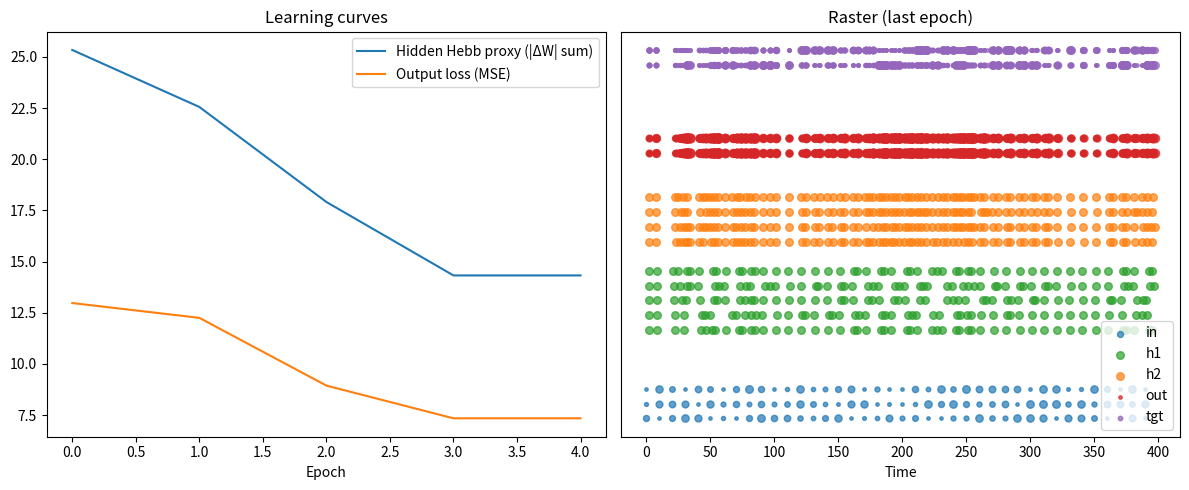

Source code (Python):
import numpy as np
import heapq
import matplotlib.pyplot as plt
from dataclasses import dataclass

# ---------------- Event ----------------
@dataclass(order=True)
class Event:
    time: float
    src: str
    idx: int

# ---------------- Utility ----------------
def exp_decay_inplace(arr, dt, tau):
    if tau <= 0:
        return
    arr *= np.exp(-dt / tau)

def safe_log(x):
    return np.log(x) if x > 0 else float('nan')

# ---------------- SynapseMatrix ----------------
class SynapseMatrix:
    """
    Synapse matrix with:
      - pre_trace: exponential PSC per presynaptic neuron (drives postsyn currents)
      - post_trace: exponential trace for postsynaptic activity (learning)
      - pre_last/post_last: last spike times for STDP ordering decisions
      - update(pre_idx, post_idx, anti_hebb=...) applies Hebb/Oja or anti-Hebb
    """
    def __init__(self, n_pre, n_post, eta=1e-3, tau_pre=20.0, tau_post=50.0,
                 oja=True, is_output=False, seed=None):
        rng = np.random.default_rng(seed)
        self.W = rng.uniform(0.5, 1.0, size=(n_pre, n_post))
        self.eta = float(eta)
        self.tau_pre = float(tau_pre)
        self.n_pre = n_pre
        self.n_post = n_post
        self.tau_post = float(tau_post)
        self.oja = bool(oja)
        self.is_output = bool(is_output)

        # traces & timing
        self.pre_trace = np.zeros(n_pre, dtype=float)   # PSC-like trace per presyn
        self.post_trace = np.zeros(n_post, dtype=float) # learning trace per post
        self.pre_last = -1e9 * np.ones(n_pre, dtype=float)
        self.post_last = -1e9 * np.ones(n_post, dtype=float)
        self.t_last = 0.0

        # logging
        self.last_dw_sum = 0.0

    def decay_to(self, t):
        dt = t - self.t_last
        if dt > 0:
            exp_decay_inplace(self.pre_trace, dt, self.tau_pre)
            exp_decay_inplace(self.post_trace, dt, self.tau_post)
            self.t_last = t

    def on_pre_spike(self, pre_idx, t, x_t=1.0):
        """Called when presynaptic neuron spikes (or receives analog input).
           Returns vector of postsynaptic currents (length n_post)."""
        self.decay_to(t)
        self.pre_trace[pre_idx] += x_t
        self.pre_last[pre_idx] = t
        # postsynaptic current for each post neuron = sum_over_pre W[pre,post] * pre_trace[pre]
        # efficient: vector multiply pre_trace @ W -> length n_post
        return self.pre_trace @ self.W

    def on_post_spike(self, post_idx, t):
        """Called when a postsynaptic neuron spikes (for learning trace)."""
        self.decay_to(t)
        self.post_trace[post_idx] += 1.0
        self.post_last[post_idx] = t

    def update(self, pre_idx, post_idx, reward=None, anti_hebb=False):
        """Update single synapse W[pre_idx, post_idx]. Returns |dw| for logging."""
        lr = float(self.eta)
        if self.is_output and (reward is not None):
            lr *= float(reward)
            # lr *= 1
        sign = -1.0 if anti_hebb else 1.0
        dw = sign * lr * self.pre_trace[pre_idx] * self.post_trace[post_idx]
        if self.oja:
            dw -= lr * (self.post_trace[post_idx] ** 2) * self.W[pre_idx, post_idx]
        self.W[pre_idx, post_idx] += dw
        self.W[pre_idx, post_idx] = np.clip(self.W[pre_idx, post_idx], 0.0, 0.2)
        self.last_dw_sum += abs(dw)
        return abs(dw)

    def reset_dw_log(self):
        val = self.last_dw_sum
        self.last_dw_sum = 0.0
        return val

    def reset_traces(self):
        self.pre_trace[:] = 0.0
        self.post_trace[:] = 0.0
        self.pre_last[:] = -1e9
        self.post_last[:] = -1e9
        self.t_last = 0.0

# ---------------- LIF Population (PSC + membrane) ----------------
class LIFPopulation:
    """
    Event-driven LIF population with:
      - PSC per neuron (i_syn) decaying with tau_syn
      - membrane V decaying with tau_m
      - compute_next_spike assumes i_syn stays constant (analytic crossing)
      - local lateral inhibition (configurable radius & strength)
      - continuous/homeostatic gain adaptation (rate estimate + gain_lr)
    """
    def __init__(self, n, tau_m=20.0, tau_syn=15.0, v_thresh=1.0, v_reset=0.0,
                 refractory=0.0, inhib=0.1, name="pop",
                 target_rate=0.05, gain_lr=1e-4, tau_homeo=1000.0,
                 inh_strength=0.5, inh_radius=3):
        self.name = name
        self.n = int(n)

        # time constants & thresholds
        self.tau_m = float(tau_m)
        self.tau_syn = float(tau_syn)
        self.v_thresh = float(v_thresh)
        self.v_reset = float(v_reset)
        self.refractory = float(refractory)

        # divisive inhibition on incoming current
        self.inhib = float(inhib)

        # states
        self.v = np.zeros(self.n, dtype=float)        # membrane potential
        self.i_syn = np.zeros(self.n, dtype=float)    # postsynaptic currents (PSC)
        self.t_last_spike = -1e9 * np.ones(self.n, dtype=float)

        # multiplicative input gain (homeostatically adapted)
        self.gain = np.ones(self.n, dtype=float)
        self.gain_lr = float(gain_lr)

        # homeostasis / rate tracking
        self.spike_count = np.zeros(self.n, dtype=float)
        self.target_rate = float(target_rate)
        self.rate_estimate = np.zeros(self.n, dtype=float)
        self.tau_homeo = float(tau_homeo)  # time constant for rate averaging
        # alpha_homeo used for discrete bump on spike (kept small)
        self.alpha_homeo = 1.0 / max(1.0, float(tau_homeo))

        # local inhibition params
        self.inh_strength = float(inh_strength)
        self.inh_radius = int(inh_radius)

        # time bookkeeping per neuron
        self.t_last_update = np.zeros(self.n, dtype=float)

    # ---------- decay states to time t ----------
    def decay_to(self, t):
        """
        Exponentially decay v, i_syn, and rate_estimate from each neuron's last update time
        to time t. This handles asynchronous event-driven progression.
        """
        dt = t - self.t_last_update
        mask = dt > 0
        if not np.any(mask):
            return
        dt_mask = dt[mask]
        self.v[mask] *= np.exp(-dt_mask / self.tau_m)
        self.i_syn[mask] *= np.exp(-dt_mask / self.tau_syn)
        # decay rate estimate according to tau_homeo
        self.rate_estimate[mask] *= np.exp(-dt_mask / self.tau_homeo)
        # update last update times
        self.t_last_update[mask] = t

    # ---------- analytic spike time prediction ----------
    def compute_next_spike(self, j, I_drive, t_now, V_before):
        """
        Predict next crossing time for neuron j assuming I_drive (PSC) stays constant.
        Solves V(t) = V_inf + (V0 - V_inf)*exp(-(t-t_now)/tau_m) = V_thresh.
        Returns absolute t_cross or None.
        """
        t_earliest = max(t_now, self.t_last_spike[j] + self.refractory)

        V0 = V_before
        Vth = self.v_thresh
        V_inf = I_drive * self.tau_m  # steady-state voltage for constant current

        # if steady-state below threshold, never cross
        if V_inf <= Vth:
            return None

        # if already above threshold and not in refractory -> immediate spike
        if V0 >= Vth and t_now >= t_earliest:
            return t_now

        denom = (V0 - V_inf)
        num = (Vth - V_inf)
        if denom == 0.0:
            return None
        ratio = num / denom
        if ratio <= 0.0:
            return None

        dt_cross = - self.tau_m * safe_log(ratio)
        if not np.isfinite(dt_cross) or dt_cross < 0.0:
            return None

        t_cross = t_now + dt_cross
        if t_cross < t_earliest:
            return None

        return t_cross

    # ---------- receive incoming vector current (from synapses) ----------
    def receive_current(self, I_vector, t_now):
        """
        I_vector: numpy array length n with instantaneous PSC additions (e.g. from on_pre_spike).
        We:
          - decay internal states to t_now
          - apply divisive inhibition across the vector
          - add scaled currents to i_syn (PSC)
          - compute candidate crossing times for neurons not refractory
        Returns list of (t_cross, neuron_idx)
        """
        self.decay_to(t_now)
        I = np.asarray(I_vector, dtype=float)
        if I.shape[0] != self.n:
            raise ValueError("Input current length mismatch")

        # optional divisive inhibition on the incoming vector (global competition)
        total = np.sum(I)
        if total > 0.0 and self.inhib > 0.0:
            I = I / (1.0 + self.inhib * total)

        events = []
        for j in range(self.n):
            if (t_now - self.t_last_spike[j]) < self.refractory:
                continue
            V_before = self.v[j]
            # accumulate PSC (gain scales synaptic efficacy)
            self.i_syn[j] += I[j] * self.gain[j]
            # predict crossing using current i_syn (assumed constant forward)
            t_cross = self.compute_next_spike(j, self.i_syn[j], t_now, V_before)
            if t_cross is not None:
                events.append((t_cross, j))
        return events

    # ---------- spike registration (called when a spike event occurs) ----------
    def register_spike(self, j, t):
        """
        Reset membrane V, record spike time, apply local lateral inhibition,
        update rate estimate and homeostatic gain for the spiking neuron.
        """
        # make sure states are decayed to t before applying instantaneous updates
        self.decay_to(t)

        # reset membrane and bookkeeping
        self.v[j] = self.v_reset
        self.t_last_spike[j] = t
        self.spike_count[j] += 1

        # LOCAL lateral inhibition: only affect neighbors within inh_radius
        for offset in range(-self.inh_radius, self.inh_radius + 1):
            k = j + offset
            if 0 <= k < self.n and k != j:
                # subtract from membrane to transiently delay neighbors
                self.v[k] -= self.inh_strength

        # HOMEOSTASIS / rate estimate update:
        # (we decayed rate_estimate in decay_to above so it's up-to-date)
        # add a small bump for this spike (alpha_homeo chosen ~ 1/tau_homeo)
        self.rate_estimate[j] += self.alpha_homeo

        # adjust gain (can be vectorized; only j changed but we keep simple)
        # gain moves slowly toward keeping rate_estimate ~ target_rate
        self.gain += self.gain_lr * (self.target_rate - self.rate_estimate)
        # clamp gains to prevent runaway
        self.gain = np.clip(self.gain, 0.1, 10.0)

    def is_spike_valid(self, j, t):
        return (t - self.t_last_spike[j]) >= self.refractory

    # ---------- housekeeping ----------
    def reset_spike_flags(self):
        self.spike_count[:] = 0.0

    def state_reset(self):
        self.v[:] = 0.0
        self.i_syn[:] = 0.0
        self.t_last_spike[:] = -1e9
        self.t_last_update[:] = 0.0
        self.spike_count[:] = 0.0
        self.rate_estimate[:] = 0.0
        self.gain[:] = 1.0

# ---------------- Simulation / Training ----------------
def run_epoch(X, Y_target, encoding_window, h1, h2, W_in_h1, W_h1_h2, W_h2_out):
    """
    Single epoch over dataset X, Y_target (shape T x n_in, T x n_out).
    Returns spikes dict and epoch_loss (sum of sample losses).
    """
    T = X.shape[0]
    n_in = X.shape[1]
    evq = []
    spikes = {"in": [], "h1": [], "h2": [], "out": [], "tgt": []}
    epoch_loss = 0.0

    # preload input events (one event per input neuron per sample time)
    for t_idx in range(T):
        t_ev = t_idx * encoding_window
        for j in range(n_in):
            heapq.heappush(evq, Event(time=float(t_ev), src="in", idx=int(j)))

    I_to_h1_reg = []
    # process event queue
    while evq:
        ev = heapq.heappop(evq)
        t = ev.time
        sample_idx = min(int(t // encoding_window), T - 1)

        # INPUT pre-spike
        if ev.src == "in":
            x_t = float(X[sample_idx, ev.idx])
            spikes["in"].append((t, ev.idx, x_t))
            # update presyn trace and get postsyn currents
            I_to_h1 = W_in_h1.on_pre_spike(ev.idx, t, x_t)    # length n_h1
            I_to_h1_reg.append(I_to_h1)
            # deliver currents to h1 (accumulate PSCs) and schedule predicted spikes
            new_events = h1.receive_current(I_to_h1, t)
            for (t_cross, j) in new_events:
                heapq.heappush(evq, Event(time=float(t_cross), src="h1", idx=int(j)))

        # H1 post-spike
        elif ev.src == "h1":
            j = ev.idx
            # TODO: is this needed?
            if not h1.is_spike_valid(j, t):
                continue
            # register spike
            h1.register_spike(j, t)
            spikes["h1"].append((t, j, 1.0))
            # learning: update pre/post traces at synapse
            W_in_h1.on_post_spike(j, t)
            # update input->h1 weights: for each pre_idx decide anti_hebb by comparing last times
            for pre_idx in range(W_in_h1.W.shape[0]):
                pre_t = W_in_h1.pre_last[pre_idx]
                post_t = W_in_h1.post_last[j]
                anti = (pre_t > post_t)   # if pre happened after post => anti-Hebbian
                W_in_h1.update(pre_idx, j, reward=None, anti_hebb=anti)
            # propagate to h2
            I_to_h2 = W_h1_h2.on_pre_spike(j, t, 1.0)   # amplitude 1.0 from hidden spike
            new_events = h2.receive_current(I_to_h2, t)
            for (t_cross, k) in new_events:
                heapq.heappush(evq, Event(time=float(t_cross), src="h2", idx=int(k)))

        # H2 post-spike -> output & learning
        elif ev.src == "h2":
            k = ev.idx
            # TODO: needed?
            if not h2.is_spike_valid(k, t):
                continue
            h2.register_spike(k, t)
            spikes["h2"].append((t, k, 1.0))
            # learning h1->h2
            W_h1_h2.on_post_spike(k, t)
            for pre_idx in range(W_h1_h2.W.shape[0]):
                pre_t = W_h1_h2.pre_last[pre_idx]
                post_t = W_h1_h2.post_last[k]
                anti = (pre_t > post_t)
                W_h1_h2.update(pre_idx, k, reward=None, anti_hebb=anti)

            # forward to output
            I_out = W_h2_out.on_pre_spike(k, t, 1.0)  # length n_out
            for m, val in enumerate(I_out):
                if val > 0:
                    spikes["out"].append((t, m, float(val)))
            # target (for this sample)
            tgt = np.asarray(Y_target[sample_idx], dtype=float)
            for m, val in enumerate(tgt):
                if val > 0:
                    spikes["tgt"].append((t, m, float(val)))

            # learning at output: for each post-output neuron that has current
            reward = float(np.exp(-np.sum((I_out - tgt) ** 2)))
            for post_idx in range(W_h2_out.W.shape[1]):
                if I_out[post_idx] <= 0.0:
                    continue
                W_h2_out.on_post_spike(post_idx, t)
                for pre_idx in range(W_h2_out.W.shape[0]):
                    # anti-hebb decision same way (optional)
                    pre_t = W_h2_out.pre_last[pre_idx]
                    post_t = W_h2_out.post_last[post_idx]
                    anti = (pre_t > post_t)
                    W_h2_out.update(pre_idx, post_idx, reward=reward, anti_hebb=anti)

            # supervised loss accumulation (MSE)
            epoch_loss += np.sum((I_out - tgt) ** 2)

    # print(I_to_h1_reg)
    return spikes, epoch_loss

# ---------------- Training wrapper ----------------
def train(epochs=10, T=30, encoding_window=10.0, seed=None):
    rng = np.random.default_rng(seed)
    n_in = 3
    n_out = 2
    # create dataset once (persist across epochs)
    X = rng.random((T, n_in))
    Y_target = rng.random((T, n_out))

    # instantiate nets and synapses (weights persist across epochs)
    h1 = LIFPopulation(5, tau_m=50.0, tau_syn=10.0, v_thresh=1.0, v_reset=0.0, refractory=2.0, inhib=0.0, name="h1")
    h2 = LIFPopulation(4, tau_m=50.0, tau_syn=10.0, v_thresh=1.0, v_reset=0.0, refractory=2.0, inhib=0.0, name="h2")

    W_in_h1 = SynapseMatrix(n_in, h1.n, eta=1e-3, tau_pre=5.0, tau_post=20.0, oja=False, seed=1)
    W_h1_h2 = SynapseMatrix(h1.n, h2.n, eta=1e-3, tau_pre=5.0, tau_post=50.0, oja=False, seed=2)
    W_h2_out = SynapseMatrix(h2.n, n_out, eta=1e-3, tau_pre=5.0, tau_post=50.0, oja=False, is_output=True, seed=3)
    for l in (W_in_h1, W_h1_h2, W_h2_out):
        l.W *= 0.05
    W_h2_out.W *= 0.01  # additional output scaling

    hebb_log = []
    loss_log = []
    last_spikes = None

    for ep in range(epochs):
        spikes, epoch_loss = run_epoch(X, Y_target, encoding_window, h1, h2, W_in_h1, W_h1_h2, W_h2_out)
        last_spikes = spikes
        # reset membrane potentials
        h1.state_reset(), h2.state_reset(), W_in_h1.reset_traces(), W_h1_h2.reset_traces(), W_h2_out.reset_traces()
        # record simple Hebbian proxy: total abs weight change accumulated
        hebb_proxy = W_in_h1.reset_dw_log() + W_h1_h2.reset_dw_log()
        hebb_log.append(hebb_proxy)
        loss_log.append(epoch_loss / float(max(1, T)))
        print(f"Epoch {ep+1}/{epochs}: Hebb-proxy={hebb_proxy:.6e}, Loss={loss_log[-1]:.6e}")

    return last_spikes, hebb_log, loss_log

# ---------------- Plotting ----------------
def plot_progress_and_raster(spikes, hebb_log, loss_log):
    plt.figure(figsize=(12,5))
    plt.subplot(1,2,1)
    plt.plot(hebb_log, label="Hidden Hebb proxy (|ΔW| sum)")
    plt.plot(loss_log, label="Output loss (MSE)")
    plt.xlabel("Epoch")
    plt.legend()
    plt.title("Learning curves")

    plt.subplot(1,2,2)
    offsets = {"in":0, "h1":6, "h2":12, "out":18, "tgt":24}
    colors = {"in":"tab:blue", "h1":"tab:green", "h2":"tab:orange", "out":"tab:red", "tgt":"tab:purple"}
    labels_done = set()
    for key in ["in","h1","h2","out","tgt"]:
        events = spikes.get(key, [])
        for (t, idx, amp) in events:
            label = key if key not in labels_done else None
            plt.scatter(t, idx + offsets[key], s=max(6, amp*30), c=colors[key], label=label, alpha=0.7)
            if label is not None:
                labels_done.add(key)
    plt.yticks([])
    plt.xlabel("Time")
    plt.title("Raster (last epoch)")
    plt.legend()
    plt.tight_layout()
    plt.show()

# ---------------- Main ----------------
if __name__ == "__main__":
    spikes, hebb_log, loss_log = train(epochs=5, T=40, encoding_window=10.0, seed=0)
    plot_progress_and_raster(spikes, hebb_log, loss_log)
